Run: headless pygame with SDL's dummy video driver; simulated clock (each Clock.tick advances the game by its frame time, no real sleeping); random seed 0; keys injected as events and as key.get_pressed() state; mouse plan: one left click at the window centre at the start of phase 2, then a move to the lower-right quarter at the start of phase 3.
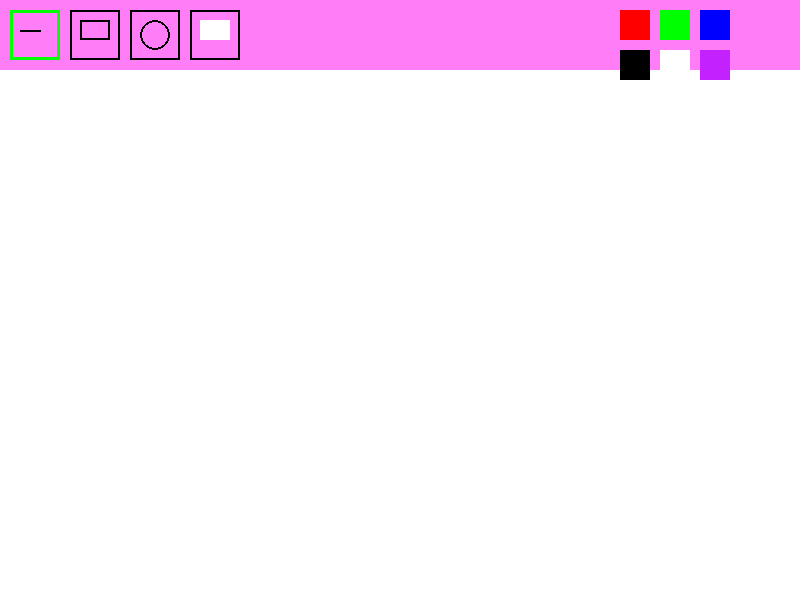
Frame 1 of 4 · flips 1–60 · no input
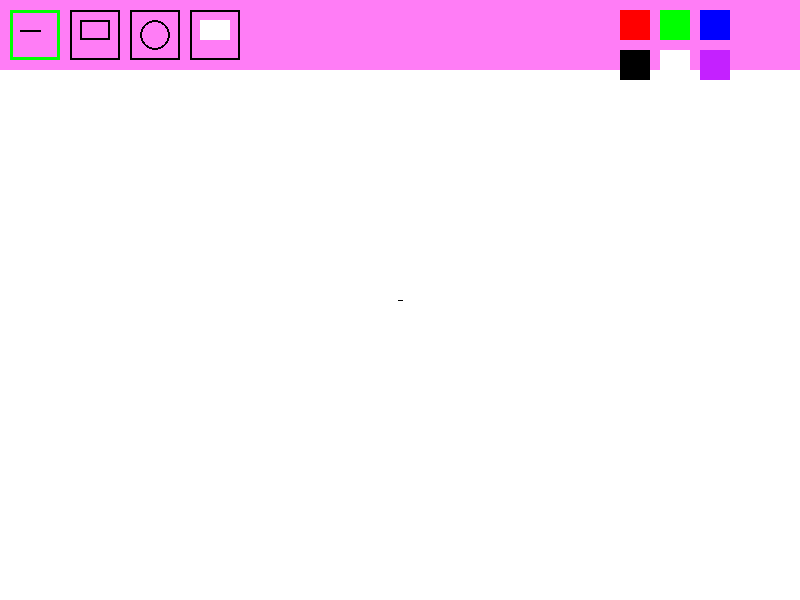
Frame 2 of 4 · flips 61–180 · clicked the window centre · tapped SPACE, RETURN · held RIGHT (→), D
Frame 3 of 4 · flips 181–300 · moved the mouse to the lower-right quarter · held DOWN (↓), S · screen unchanged from frame 2, image omitted
Frame 4 of 4 · flips 301–420 · held LEFT (←), A, UP (↑), W · screen unchanged from frame 3, image omitted

The pygame program that drew these frames:

import pygame
pygame.init()

# variables
WIDTH, HEIGHT = 800, 600
WHITE = (255, 255, 255)
BLACK = (0, 0, 0)
PINK = (255, 125, 246)
PURPLE = (196, 33, 255)
RED = (255, 0, 0)
GREEN = (0, 255, 0)
BLUE = (0, 0, 255)
MENU_HEIGHT = 70

# Setting screen
screen = pygame.display.set_mode([WIDTH, HEIGHT])
pygame.display.set_caption("Painter")
clock = pygame.time.Clock()

# another variables
drawing = False
start_pos = (0, 0)
current_color = BLACK
brush_size = 5
current_tool = "pen"  # pen, rectangle, circle, eraser
painting = []
# creating separate screen for drawing
canvas = pygame.Surface((WIDTH, HEIGHT))
canvas.fill(WHITE)

def draw_menu():
    # menu
    pygame.draw.rect(screen, PINK, [0, 0, WIDTH, MENU_HEIGHT])
    
    # Tools
    pen_btn = pygame.draw.rect(screen, BLACK, [10, 10, 50, 50], 2)
    pygame.draw.line(screen, BLACK, (20, 30), (40, 30), 2)
    
    rect_btn = pygame.draw.rect(screen, BLACK, [70, 10, 50, 50], 2)
    pygame.draw.rect(screen, BLACK, [80, 20, 30, 20], 2)
    
    circle_btn = pygame.draw.rect(screen, BLACK, [130, 10, 50, 50], 2)
    pygame.draw.circle(screen, BLACK, (155, 35), 15, 2)
    
    eraser_btn = pygame.draw.rect(screen, BLACK, [190, 10, 50, 50], 2)
    pygame.draw.rect(screen, WHITE, [200, 20, 30, 20])
    
    # colors
    colors = [
        pygame.draw.rect(screen, RED, [WIDTH-180, 10, 30, 30]),
        pygame.draw.rect(screen, GREEN, [WIDTH-140, 10, 30, 30]),
        pygame.draw.rect(screen, BLUE, [WIDTH-100, 10, 30, 30]),
        pygame.draw.rect(screen, BLACK, [WIDTH-180, 50, 30, 30]),
        pygame.draw.rect(screen, WHITE, [WIDTH-140, 50, 30, 30]),
        pygame.draw.rect(screen, PURPLE, [WIDTH-100, 50, 30, 30])
    ]
    color_values = [RED, GREEN, BLUE, BLACK, WHITE, PURPLE]
    
    # active tool is green
    if current_tool == "pen":
        pygame.draw.rect(screen, GREEN, [10, 10, 50, 50], 3)
    elif current_tool == "rectangle":
        pygame.draw.rect(screen, GREEN, [70, 10, 50, 50], 3)
    elif current_tool == "circle":
        pygame.draw.rect(screen, GREEN, [130, 10, 50, 50], 3)
    elif current_tool == "eraser":
        pygame.draw.rect(screen, GREEN, [190, 10, 50, 50], 3)
    
    return [pen_btn, rect_btn, circle_btn, eraser_btn], colors, color_values

def draw_painting():
    canvas.fill(WHITE) #clear canvas
    # painting with every tool
    for item in painting:
        color, start, end, tool, width = item
        if tool == "pen":
            pygame.draw.line(canvas, color, start, end, width)
        elif tool == "rectangle":
            rect = pygame.Rect(start, (end[0]-start[0], end[1]-start[1]))
            pygame.draw.rect(canvas, color, rect, width)
        elif tool == "circle":
            radius = int(((end[0]-start[0])**2 + (end[1]-start[1])**2)**0.5)
            pygame.draw.circle(canvas, color, start, radius, width)
        elif tool == "eraser": 
            if end[1] > MENU_HEIGHT: # erase below menu
                pygame.draw.circle(canvas, WHITE, end, width)
    
    screen.blit(canvas, (0, 0)) # drawing canvas to screen

running = True
while running:
    mouse_pos = pygame.mouse.get_pos() #getting mouse position
    
    # painting
    screen.fill(WHITE) #clear screen
    draw_painting()
    tool_buttons, color_buttons, color_values = draw_menu()
    
    # painting on screen
    for event in pygame.event.get():
        if event.type == pygame.QUIT:
            running = False
        
        #drawing following the mouse motion
        if event.type == pygame.MOUSEBUTTONDOWN:
            if mouse_pos[1] > MENU_HEIGHT: #only below menu
                drawing = True
                start_pos = mouse_pos
                if current_tool == "pen":
                    painting.append((current_color, mouse_pos, mouse_pos, "pen", brush_size))
                elif current_tool == "eraser":
                    painting.append((WHITE, mouse_pos, mouse_pos, "eraser", brush_size*2))
            else:
                # check tool buttons
                for i, btn in enumerate(tool_buttons):
                    if btn.collidepoint(mouse_pos):
                        if i == 0: current_tool = "pen"
                        elif i == 1: current_tool = "rectangle"
                        elif i == 2: current_tool = "circle"
                        elif i == 3: current_tool = "eraser"
                
                # check color buttons
                for i, btn in enumerate(color_buttons):
                    if btn.collidepoint(mouse_pos):
                        current_color = color_values[i]
        
        if event.type == pygame.MOUSEMOTION and drawing:
            if mouse_pos[1] > MENU_HEIGHT:
                if current_tool == "pen":
                    painting.append((current_color, painting[-1][2], mouse_pos, "pen", brush_size))
                elif current_tool == "eraser":
                    painting.append((WHITE, painting[-1][2], mouse_pos, "eraser", brush_size*2))
        
        if event.type == pygame.MOUSEBUTTONUP and drawing:
            drawing = False
            if mouse_pos[1] > MENU_HEIGHT:
                if current_tool == "rectangle":
                    painting.append((current_color, start_pos, mouse_pos, "rectangle", brush_size))
                elif current_tool == "circle":
                    painting.append((current_color, start_pos, mouse_pos, "circle", brush_size))
        
        # mouse btn release
        if event.type == pygame.MOUSEBUTTONUP and drawing:
            drawing = False
            if mouse_pos[1] > MENU_HEIGHT:  # only draw below menu
                if current_tool == "rectangle":
                    painting.append((current_color, start_pos, mouse_pos, "rectangle", brush_size))
                elif current_tool == "circle":
                    painting.append((current_color, start_pos, mouse_pos, "circle", brush_size))    

        if event.type == pygame.KEYDOWN:
            if event.key == pygame.K_SPACE:
                painting=[]
                canvas.fill(WHITE) # clearing the drawings
    # preview
    if drawing and current_tool in ["rectangle", "circle"] and mouse_pos[1] > MENU_HEIGHT:
        temp_surface = canvas.copy()
        if current_tool == "rectangle":
            rect = pygame.Rect(start_pos, (mouse_pos[0]-start_pos[0], mouse_pos[1]-start_pos[1]))
            pygame.draw.rect(temp_surface, current_color, rect, 1)
        elif current_tool == "circle":
            radius = int(((mouse_pos[0]-start_pos[0])**2 + (mouse_pos[1]-start_pos[1])**2)**0.5)
            pygame.draw.circle(temp_surface, current_color, start_pos, radius, 1)
        screen.blit(temp_surface, (0, 0))
        draw_menu()
    pygame.display.flip()
    clock.tick(60)

pygame.quit()
